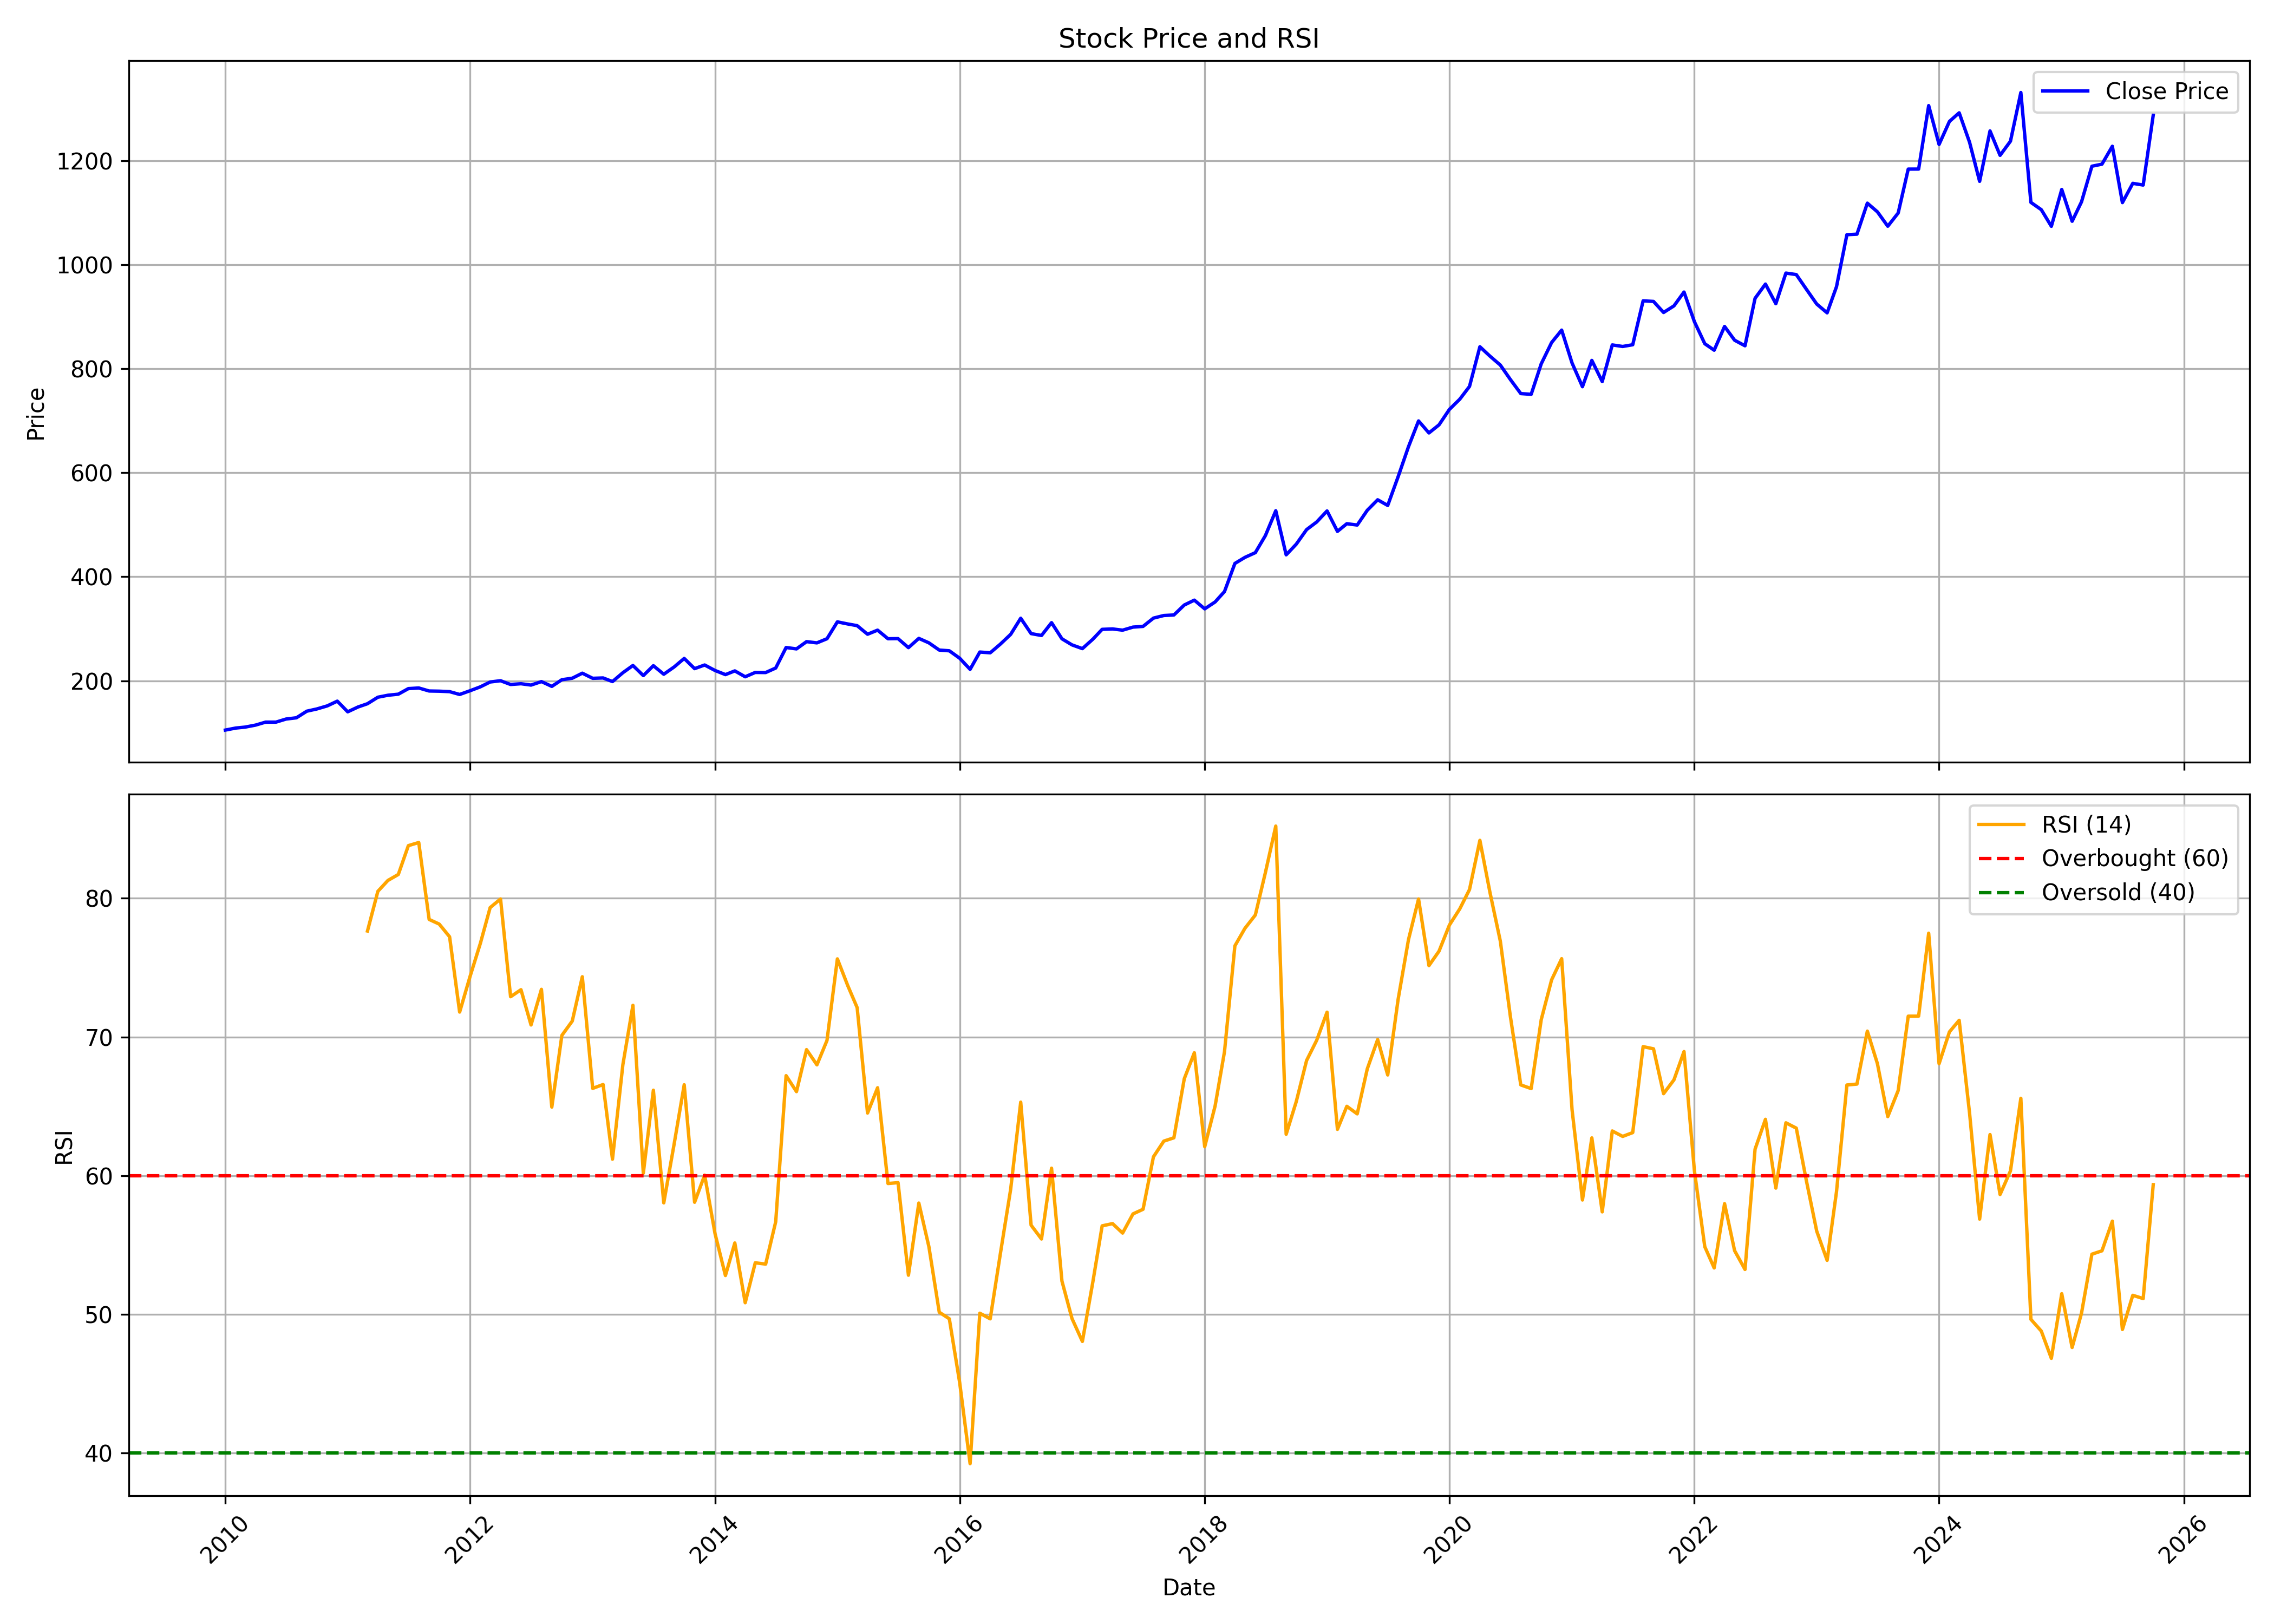

Values plotted in this chart, from the file beside it:
, date, symbol, open, high, low, close, volume, rsi
0, 2010-01-01, NESTLEIND, 437.8, 437.8, 99.68, 105.2, 8445140, 
1, 2010-02-01, NESTLEIND, 108, 134.7, 101.4, 109.1, 3449100, 
2, 2010-03-01, NESTLEIND, 109.1, 117.3, 108, 110.9, 4331760, 
3, 2010-04-01, NESTLEIND, 110.7, 124.4, 95.32, 114.8, 12161420, 
4, 2010-05-01, NESTLEIND, 114.5, 124.1, 111.7, 120.5, 9305460, 
5, 2010-06-01, NESTLEIND, 122.6, 128.2, 116.1, 120.5, 11122900, 
6, 2010-07-01, NESTLEIND, 121.1, 138.1, 121.1, 126.4, 3915400, 
7, 2010-08-01, NESTLEIND, 127.2, 133.9, 113, 128.8, 17414100, 
8, 2010-09-01, NESTLEIND, 128.9, 142.2, 127.6, 141.5, 24153580, 
9, 2010-10-01, NESTLEIND, 140.2, 148.1, 130.8, 145.8, 17457420, 
10, 2010-11-01, NESTLEIND, 145.8, 176.8, 144, 151.7, 18221480, 
11, 2010-12-01, NESTLEIND, 152.9, 165.3, 149.7, 160.8, 6930900, 
12, 2011-01-01, NESTLEIND, 161.9, 166.5, 139.6, 140.3, 6298080, 
13, 2011-02-01, NESTLEIND, 140.7, 153.9, 133.3, 149.6, 14800660, 
14, 2011-03-01, NESTLEIND, 150.2, 168.5, 147.6, 155.9, 9193460, 77.64
15, 2011-04-01, NESTLEIND, 158, 170.8, 154, 168.4, 14914520, 80.5
16, 2011-05-01, NESTLEIND, 170.2, 178.3, 163.3, 172.2, 10160080, 81.28
17, 2011-06-01, NESTLEIND, 172.4, 179, 163.5, 174.2, 5442420, 81.71
18, 2011-07-01, NESTLEIND, 173.9, 191.7, 173.9, 184.9, 9595900, 83.79
19, 2011-08-01, NESTLEIND, 184.9, 188.5, 171, 186.1, 7355280, 84.02
20, 2011-09-01, NESTLEIND, 186.1, 191.7, 175.2, 180.3, 8352960, 78.47
21, 2011-10-01, NESTLEIND, 181.1, 184.4, 172, 180, 6684840, 78.14
22, 2011-11-01, NESTLEIND, 176.7, 194.6, 176, 179.1, 11023740, 77.22
23, 2011-12-01, NESTLEIND, 179.9, 181.3, 168.4, 173.7, 10123720, 71.79
24, 2012-01-01, NESTLEIND, 176.9, 185.7, 167.5, 180.8, 9495660, 74.36
25, 2012-02-01, NESTLEIND, 183.6, 192.7, 178, 188.4, 7777240, 76.76
26, 2012-03-01, NESTLEIND, 188.9, 199.8, 185.7, 197.7, 15570320, 79.32
27, 2012-04-01, NESTLEIND, 197.3, 215.1, 192.9, 200.1, 11438560, 79.95
28, 2012-05-01, NESTLEIND, 200.1, 203.3, 188.4, 192.9, 20270560, 72.9
29, 2012-06-01, NESTLEIND, 194.6, 197.8, 190.5, 194.3, 9210560, 73.4
30, 2012-07-01, NESTLEIND, 195.5, 198.6, 188.8, 191.7, 10271360, 70.86
31, 2012-08-01, NESTLEIND, 191.6, 203.8, 186.2, 198.4, 11207000, 73.43
32, 2012-09-01, NESTLEIND, 197.7, 201.1, 184.8, 189.2, 11159000, 64.94
33, 2012-10-01, NESTLEIND, 190.8, 233.3, 187.9, 202, 10234700, 70.11
34, 2012-11-01, NESTLEIND, 202, 238.3, 196.6, 204.9, 9518740, 71.14
35, 2012-12-01, NESTLEIND, 208.4, 215.9, 199.9, 214.6, 8171600, 74.34
36, 2013-01-01, NESTLEIND, 215.7, 217.9, 193.1, 204.7, 11240560, 66.29
37, 2013-02-01, NESTLEIND, 201.5, 206.6, 196.6, 205.4, 20768660, 66.57
38, 2013-03-01, NESTLEIND, 205.9, 210.6, 196.1, 198.5, 9733060, 61.19
39, 2013-04-01, NESTLEIND, 202.2, 218.9, 191.8, 215.5, 15388720, 68
40, 2013-05-01, NESTLEIND, 215.5, 231.4, 206, 229.4, 13705460, 72.28
41, 2013-06-01, NESTLEIND, 226, 231.4, 208.5, 210, 5377900, 60.18
42, 2013-07-01, NESTLEIND, 210.6, 250.9, 208.8, 229, 7877100, 66.16
43, 2013-08-01, NESTLEIND, 229.2, 238.5, 198.2, 212.5, 6322380, 58.04
44, 2013-09-01, NESTLEIND, 212.6, 229.1, 207, 226.6, 11515700, 62.29
45, 2013-10-01, NESTLEIND, 223.4, 245.3, 217.1, 242.9, 11675580, 66.55
46, 2013-11-01, NESTLEIND, 242.8, 253.7, 221.8, 223.3, 38245900, 58.08
47, 2013-12-01, NESTLEIND, 225.6, 241.5, 213.2, 230.3, 13524740, 60.04
48, 2014-01-01, NESTLEIND, 230.4, 243.8, 213.5, 219.8, 11296920, 55.82
49, 2014-02-01, NESTLEIND, 217.4, 226.3, 207.9, 211.8, 31630560, 52.8
50, 2014-03-01, NESTLEIND, 211.7, 220.8, 201.7, 219, 13327160, 55.15
51, 2014-04-01, NESTLEIND, 220.7, 220.8, 204, 207.7, 11468020, 50.84
52, 2014-05-01, NESTLEIND, 207.7, 221.2, 197, 216, 42116740, 53.72
53, 2014-06-01, NESTLEIND, 216.7, 220.6, 208.4, 215.8, 10435420, 53.63
54, 2014-07-01, NESTLEIND, 215.8, 229.7, 211.5, 224.5, 10574680, 56.68
55, 2014-08-01, NESTLEIND, 225.1, 269.4, 223.7, 263.9, 11452220, 67.21
56, 2014-09-01, NESTLEIND, 264.8, 289.8, 257.4, 261.3, 9118520, 66.06
57, 2014-10-01, NESTLEIND, 265.1, 277.1, 247.8, 275.2, 6880240, 69.08
58, 2014-11-01, NESTLEIND, 275.4, 285.9, 265.6, 272.9, 7245620, 67.99
59, 2014-12-01, NESTLEIND, 272.3, 282.6, 263.2, 280.8, 6855520, 69.75
... 130 more rows
